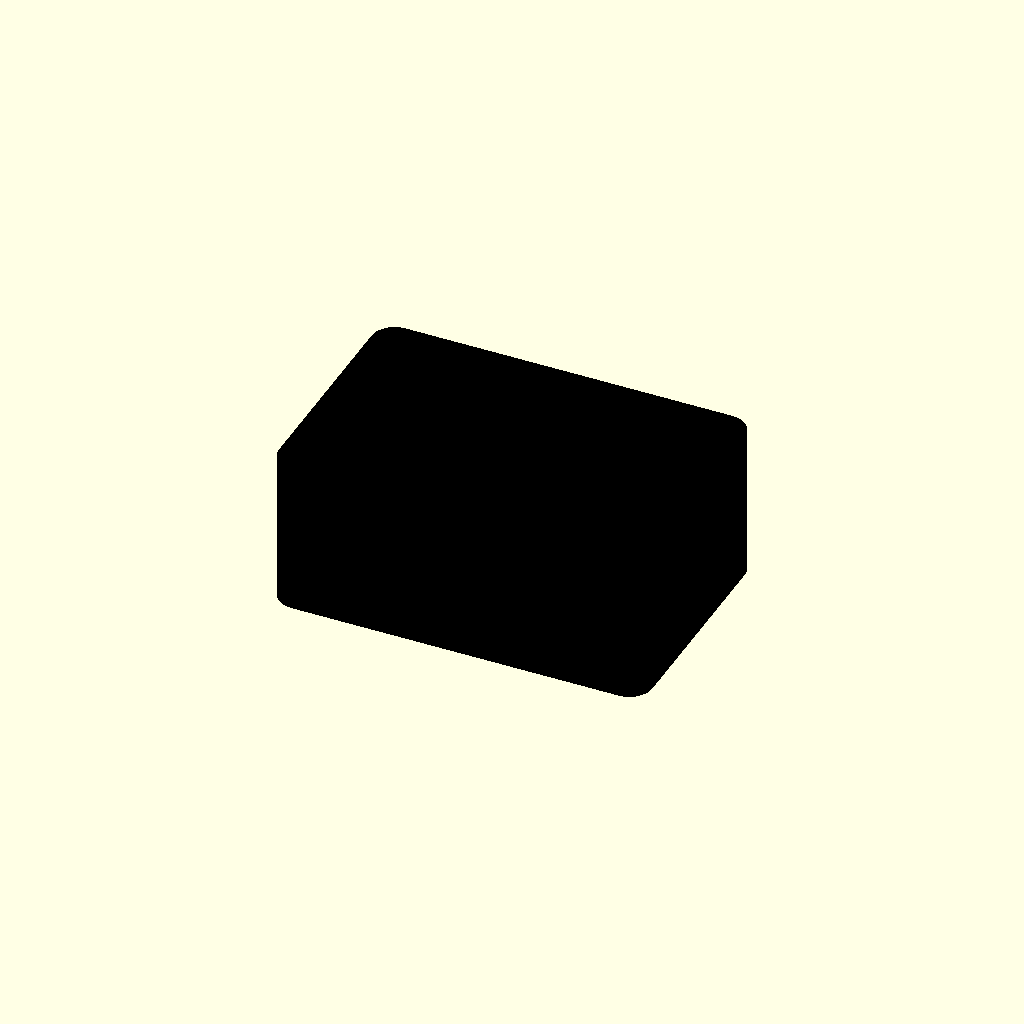
Cell 1 — every parameter at its default value.
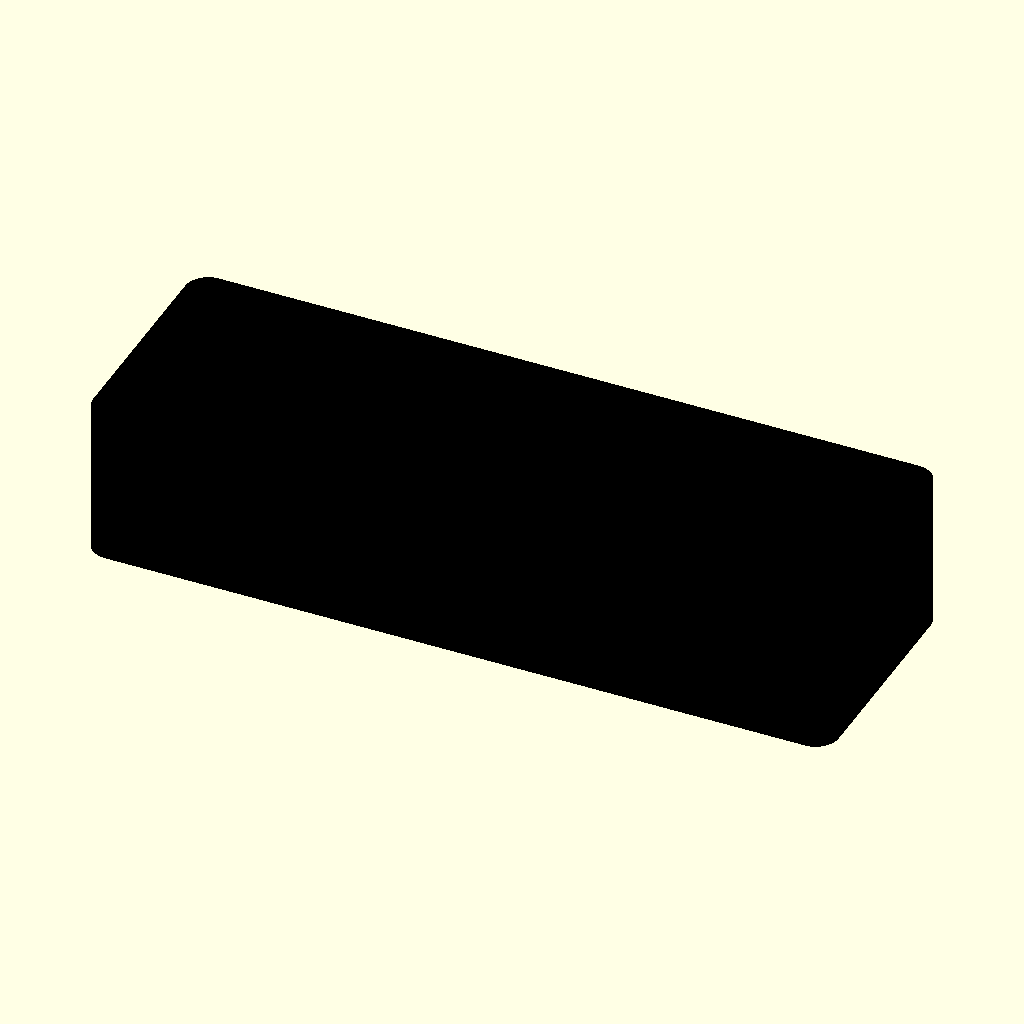
Cell 2 — cap_width set to 26, the other parameters unchanged.
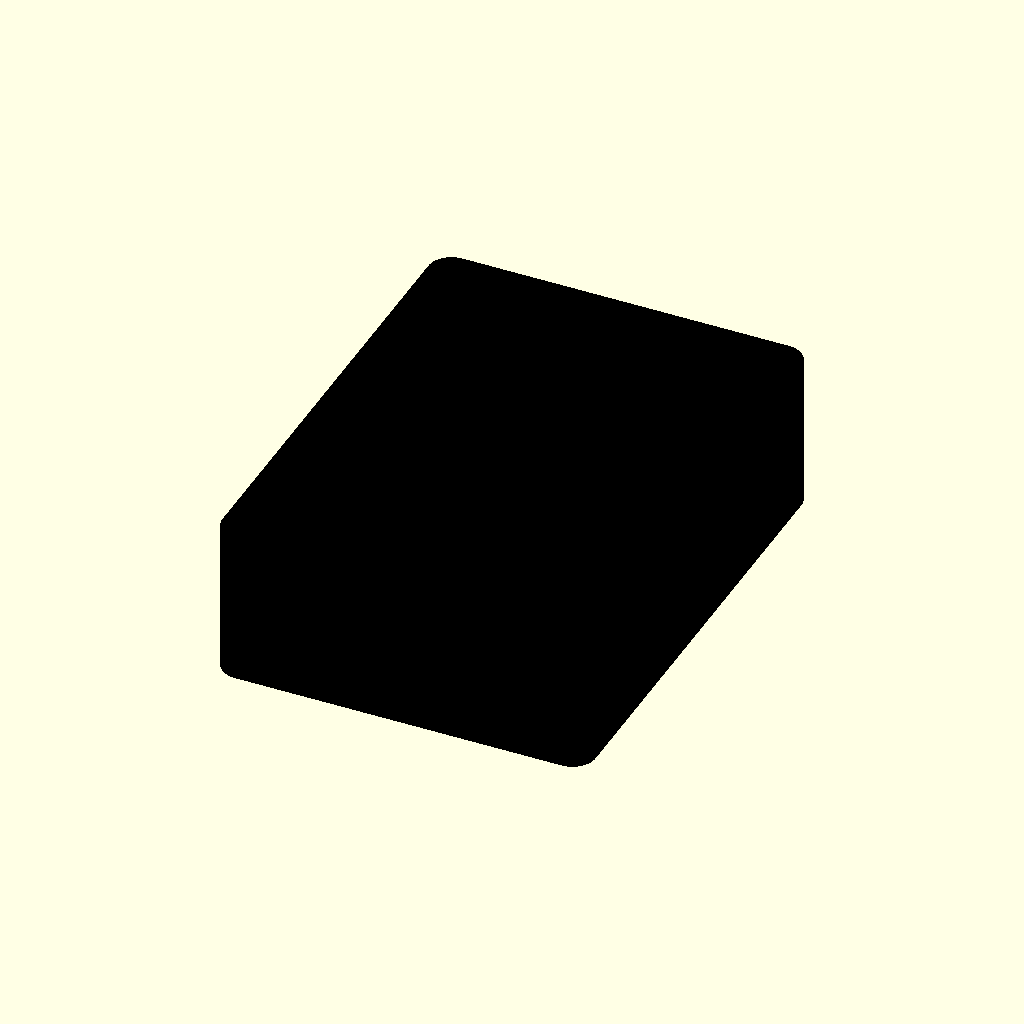
Cell 3: the same model with cap_depth = 17.
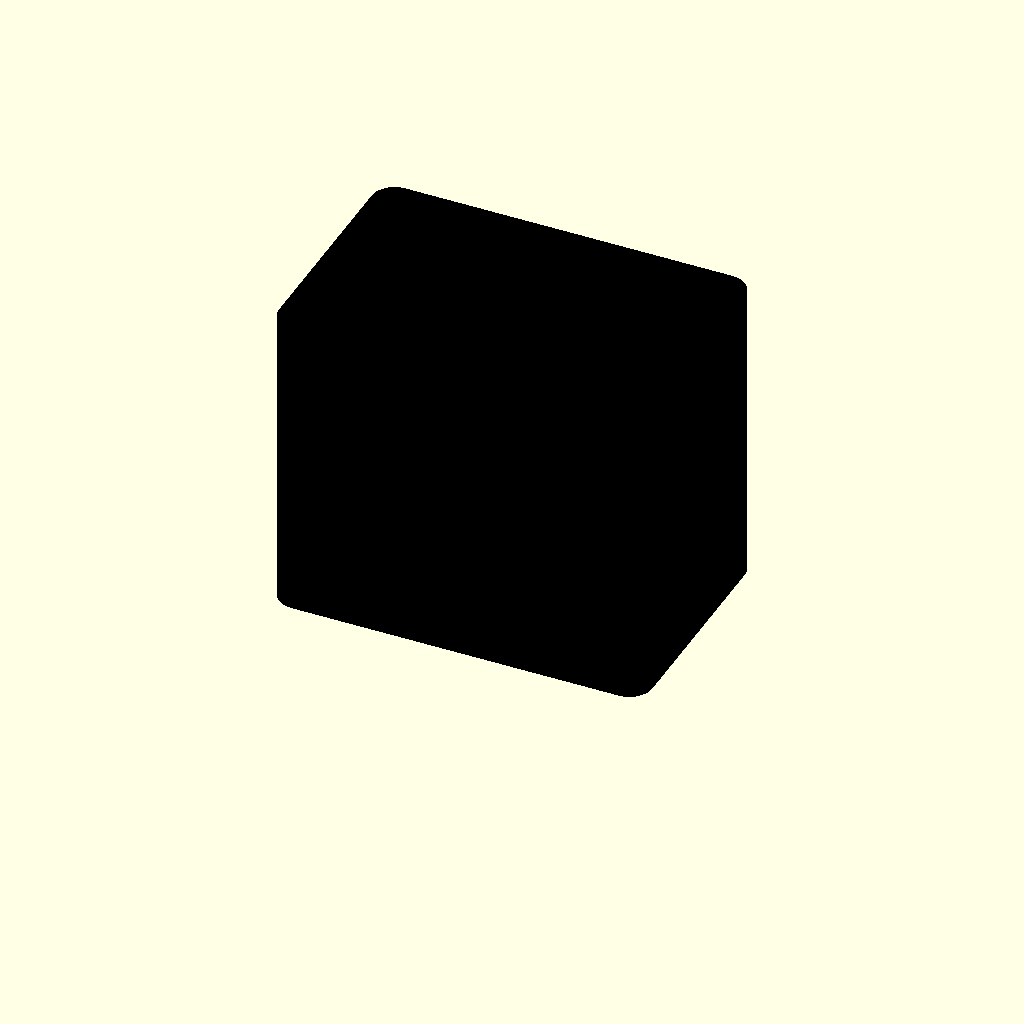
Cell 4: the same model with cap_height = 10.8.
All cells are drawn from one camera (rotation 55°, 0°, 25°, orthographic, colour scheme Cornfield), so only the parameter changes between them.
Source of the model, Case/anti-lift-tab-screw-cap.scad:
// Tiny removable cap to hide the anti-lift tab and its screw.
// Designed for the tab in 10.1_mount-landscape-with-anti-lift-tab.scad:
// tab size 10 x 5.5 x 2 mm, with a 1.5 mm screw clearance hole.
// Print in black filament. Open underside slides over the tab after fastening.

$fn = 48;

// Fit allowances are intentionally modest; adjust if your printer runs tight.
cap_width  = 13.0;   // X overall
cap_depth  = 8.5;    // Y overall
cap_height = 5.4;    // Z overall
wall       = 1.2;
roof       = 0;
corner_r   = 0.8;

inner_width  = 10.4; // 0.2 mm clearance per side around 10 mm tab
inner_depth  = 7.3;  // 0.2 mm clearance side around 5.5 mm tab
inner_height = 7; // open bottom; cavity extends to underside of roof

module rounded_box(x, y, z, r) {
    // Rounded outer corners with flat top and bottom.
    hull() {
        for (px = [-x/2+r, x/2-r])
            for (py = [-y/2+r, y/2-r])
                translate([px, py, 0]) cylinder(h=z, r=r);
    }
}

color("black")
difference() {
    rounded_box(cap_width, cap_depth, cap_height, corner_r);
    // Open underside; cavity is centred and leaves a 1.2 mm roof.
    translate([0, 1.2, -0.1])
        cube([inner_width, inner_depth, inner_height + 0.1], center=true);
}
Parameter table extracted from the source (name, type, default, range or options):
cap_width: number, default 13
cap_depth: number, default 8.5
cap_height: number, default 5.4
wall: number, default 1.2
roof: number, default 0
corner_r: number, default 0.8
inner_width: number, default 10.4
inner_depth: number, default 7.3
inner_height: number, default 7
